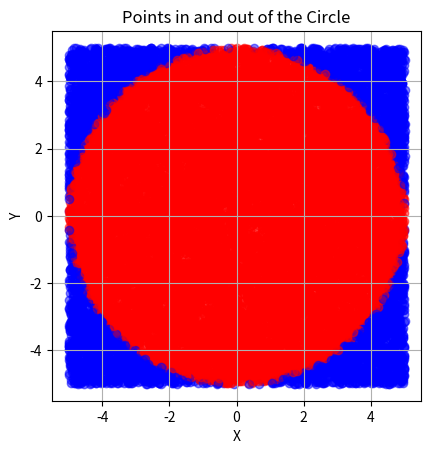

Here is the Python script that generated this plot:
# Circle 클래스는 원을 표현하며, 반지름을 초기화하는 생성자를 갖습니다.
# add_point 메서드는 (x, y) 좌표가 원 안에 있는지 확인하고, 내부 또는 외부 점 리스트에 추가합니다.
# plot_points 메서드는 원 안과 밖의 점들을 산점도로 그립니다.
# creatCirclePoints 함수는 원을 생성하고 내부에 점을 추가하여 리스트에 저장합니다.

import matplotlib.pyplot as plt
import random

class Circle:
    def __init__(self, radius):
        self.radius = radius
        self.inside_points = []     # 원 안의 점 리스트 초기화
        self.outside_points = []    # 원 바깥의 점 리스트 초기화

    def add_point(self, x, y):
        if x ** 2 + y ** 2 <= self.radius ** 2:   # 원 안에 있는지 확인
            self.inside_points.append((x, y))    # 원 안의 점 리스트에 추가
        else:
            self.outside_points.append((x, y))   # 원 바깥의 점 리스트에 추가

    def plot_points(self):
        inside_x, inside_y = zip(*self.inside_points)     # 원 안의 x, y 좌표를 분리
        outside_x, outside_y = zip(*self.outside_points)  # 원 바깥의 x, y 좌표를 분리

        # 원 안의 점과 바깥의 점을 각각 산점도로 표시
        plt.scatter(inside_x, inside_y, color='red', alpha=0.5)
        plt.scatter(outside_x, outside_y, color='blue', alpha=0.5)

def creatCirclePoints(num_points, iteration, L):
    circles = []   # 원들을 저장할 리스트 초기화
    for _ in range(iteration):
        circle = Circle(L)   # 원 객체 생성
        for _ in range(num_points):
            x = random.uniform(-L, L)   # 랜덤한 x 좌표 생성
            y = random.uniform(-L, L)   # 랜덤한 y 좌표 생성
            circle.add_point(x, y)      # 원 안에 있는지 확인하고 점 추가
        circles.append(circle)          # 원을 리스트에 추가
    return circles                      # 생성된 원들 반환

if __name__ == "__main__":
    # 파라미터 설정
    L = 5           # 사각형의 한 변의 길이
    num_points = 100  # 생성할 점의 개수
    iteration = 100  # 추정을 반복할 횟수

    # 원 생성 및 플롯
    circles = creatCirclePoints(num_points, iteration, L)
    for circle in circles:
        circle.plot_points()

    # 그래프 표시
    plt.xlabel('X')
    plt.ylabel('Y')
    plt.title('Points in and out of the Circle')
    plt.grid(True)
    plt.gca().set_aspect('equal', adjustable='box')  # 원의 형태가 왜곡되지 않도록 가로, 세로 축의 스케일을 동일하게 설정
    plt.show()
    circles = creatCirclePoints(num_points, iteration, L)

    # 원 생성 및 플롯
    for circle in circles:
        circle.plot_points()

    # 그래프 표시
    plt.xlabel('X')
    plt.ylabel('Y')
    plt.title('Points in and out of the Circle')
    plt.grid(True)
    plt.gca().set_aspect('equal', adjustable='box')  # 원의 형태가 왜곡되지 않도록 가로, 세로 축의 스케일을 동일하게 설정
    plt.show()